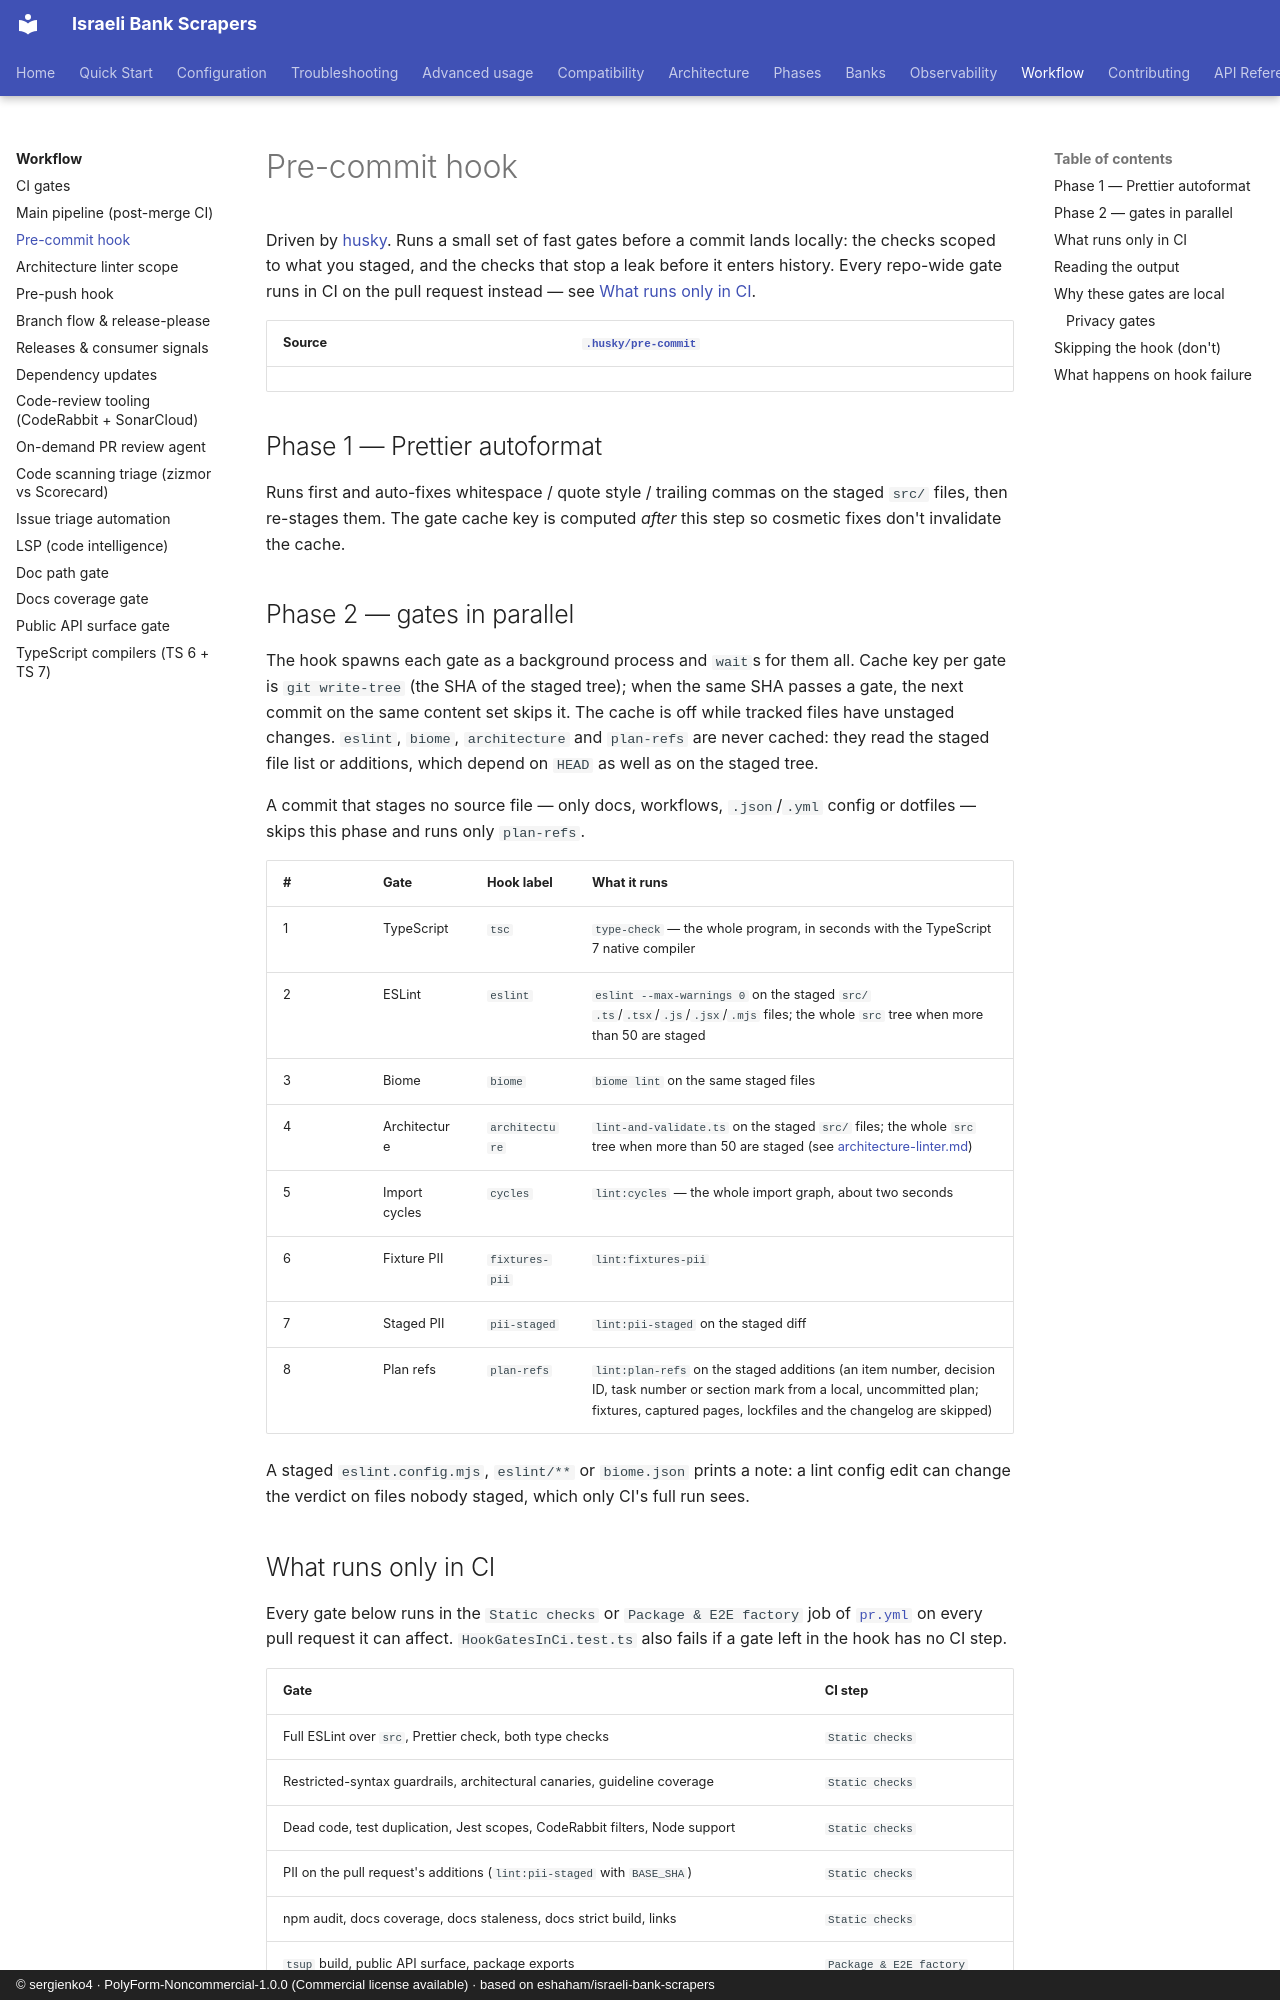

repository: sergienko4/israeli-bank-scrapers · page: workflow/pre-commit/index.html · generator: mkdocs · copyright: © sergienko4 · PolyForm-Noncommercial-1.0.0 (Commercial license available) · based on eshaham/israeli-bank-scrapers

# Pre-commit hook

Driven by [husky](https://typicode.github.io/husky/). Runs a small set of fast
gates before a commit lands locally: the checks scoped to what you staged, and
the checks that stop a leak before it enters history. Every repo-wide gate runs
in CI on the pull request instead — see [What runs only in CI](#what-runs-only-in-ci).

| Source | [`.husky/pre-commit`](https://github.com/sergienko4/israeli-bank-scrapers/blob/{{BRANCH}}/.husky/pre-commit) |
|---|---|

## Phase 1 — Prettier autoformat

Runs first and auto-fixes whitespace / quote style / trailing commas on the
staged `src/` files, then re-stages them. The gate cache key is computed *after*
this step so cosmetic fixes don't invalidate the cache.

## Phase 2 — gates in parallel

The hook spawns each gate as a background process and `wait`s for them all.
Cache key per gate is `git write-tree` (the SHA of the staged tree); when the
same SHA passes a gate, the next commit on the same content set skips it. The
cache is off while tracked files have unstaged changes. `eslint`, `biome`,
`architecture` and `plan-refs` are never cached: they read the staged file list
or additions, which depend on `HEAD` as well as on the staged tree.

A commit that stages no source file — only docs, workflows, `.json`/`.yml`
config or dotfiles — skips this phase and runs only `plan-refs`.

| # | Gate | Hook label | What it runs |
|---|---|---|---|
| 1 | TypeScript | `tsc` | `type-check` — the whole program, in seconds with the TypeScript 7 native compiler |
| 2 | ESLint | `eslint` | `eslint --max-warnings 0` on the staged `src/` `.ts`/`.tsx`/`.js`/`.jsx`/`.mjs` files; the whole `src` tree when more than 50 are staged |
| 3 | Biome | `biome` | `biome lint` on the same staged files |
| 4 | Architecture | `architecture` | `lint-and-validate.ts` on the staged `src/` files; the whole `src` tree when more than 50 are staged (see [architecture-linter.md](architecture-linter.md)) |
| 5 | Import cycles | `cycles` | `lint:cycles` — the whole import graph, about two seconds |
| 6 | Fixture PII | `fixtures-pii` | `lint:fixtures-pii` |
| 7 | Staged PII | `pii-staged` | `lint:pii-staged` on the staged diff |
| 8 | Plan refs | `plan-refs` | `lint:plan-refs` on the staged additions (an item number, decision ID, task number or section mark from a local, uncommitted plan; fixtures, captured pages, lockfiles and the changelog are skipped) |

A staged `eslint.config.mjs`, `eslint/**` or `biome.json` prints a note: a lint
config edit can change the verdict on files nobody staged, which only CI's full
run sees.
